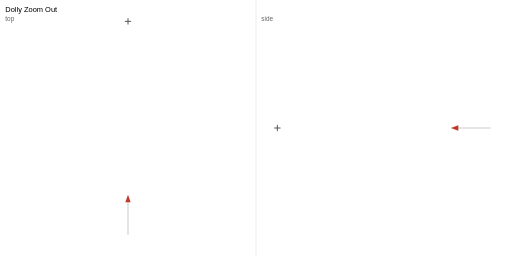
t = 0.00 s
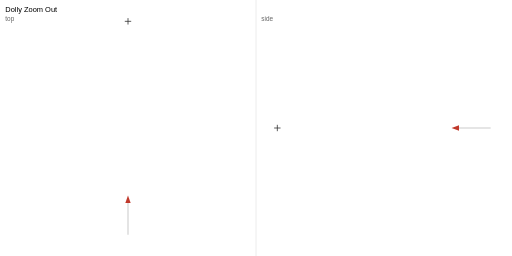
t = 0.51 s
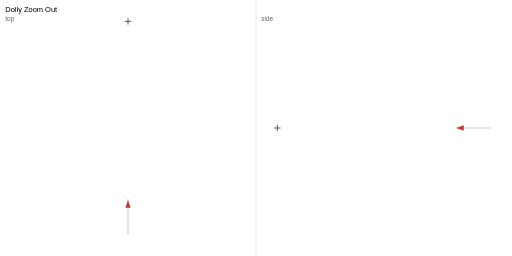
t = 1.01 s
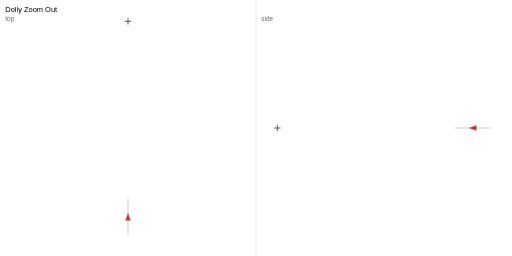
t = 1.51 s
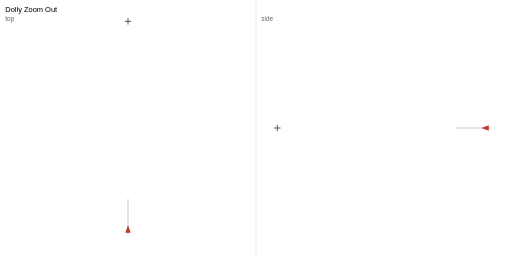
t = 2.01 s
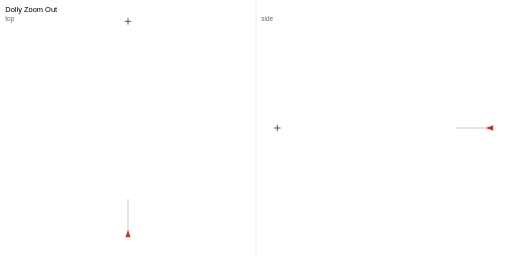
t = 2.51 s

The animated SVG that drew these frames (rendered in a browser with its animation timeline set to each time). Animation: 4 SMIL elements (animateMotion=1,animateTransform=3); one cycle of 3.00 s, repeats indefinitely.

<?xml version="1.0" encoding="UTF-8"?>
<svg xmlns="http://www.w3.org/2000/svg" width="960" height="480" viewBox="0 0 960 480">
<rect width="960" height="480" fill="#fff"/>
<text x="10" y="22" font-family="sans-serif" font-size="14">Dolly Zoom Out</text>
<text x="10" y="40" font-family="sans-serif" font-size="12" fill="#666">top</text>
<text x="490" y="40" font-family="sans-serif" font-size="12" fill="#666">side</text>
<line x1="480" y1="0" x2="480" y2="480" stroke="#ddd"/>
<polyline class="path" points="240.00,373.33 240.00,373.33 240.00,373.34 240.00,373.35 240.00,373.38 240.00,373.42 240.00,373.49 240.00,373.58 240.00,373.70 240.00,373.85 240.00,374.05 240.00,374.28 240.00,374.57 240.00,374.90 240.00,375.29 240.00,375.74 240.00,376.26 240.00,376.84 240.00,377.50 240.00,378.23 240.00,379.05 240.00,379.95 240.00,380.94 240.00,382.03 240.00,383.21 240.00,384.50 240.00,385.89 240.00,387.40 240.00,389.02 240.00,390.76 240.00,392.62 240.00,394.62 240.00,396.74 240.00,399.01 240.00,401.41 240.00,403.97 240.00,406.67 240.00,409.37 240.00,411.92 240.00,414.32 240.00,416.59 240.00,418.72 240.00,420.71 240.00,422.58 240.00,424.32 240.00,425.94 240.00,427.44 240.00,428.84 240.00,430.12 240.00,431.31 240.00,432.39 240.00,433.38 240.00,434.28 240.00,435.10 240.00,435.83 240.00,436.49 240.00,437.07 240.00,437.59 240.00,438.04 240.00,438.43 240.00,438.77 240.00,439.05 240.00,439.29 240.00,439.48 240.00,439.63 240.00,439.75 240.00,439.85 240.00,439.91 240.00,439.95 240.00,439.98 240.00,439.99 240.00,440.00 240.00,440.00" fill="none" stroke="#ccc" stroke-width="2"/>
<path class="subject" d="M 234.00 40.00 L 246.00 40.00 M 240.00 34.00 L 240.00 46.00" stroke="#333" stroke-width="1.5"/>
<polyline class="path-side" points="853.33,240.00 853.33,240.00 853.34,240.00 853.35,240.00 853.38,240.00 853.42,240.00 853.49,240.00 853.58,240.00 853.70,240.00 853.85,240.00 854.05,240.00 854.28,240.00 854.57,240.00 854.90,240.00 855.29,240.00 855.74,240.00 856.26,240.00 856.84,240.00 857.50,240.00 858.23,240.00 859.05,240.00 859.95,240.00 860.94,240.00 862.03,240.00 863.21,240.00 864.50,240.00 865.89,240.00 867.40,240.00 869.02,240.00 870.76,240.00 872.62,240.00 874.62,240.00 876.74,240.00 879.01,240.00 881.41,240.00 883.97,240.00 886.67,240.00 889.37,240.00 891.92,240.00 894.32,240.00 896.59,240.00 898.72,240.00 900.71,240.00 902.58,240.00 904.32,240.00 905.94,240.00 907.44,240.00 908.84,240.00 910.12,240.00 911.31,240.00 912.39,240.00 913.38,240.00 914.28,240.00 915.10,240.00 915.83,240.00 916.49,240.00 917.07,240.00 917.59,240.00 918.04,240.00 918.43,240.00 918.77,240.00 919.05,240.00 919.29,240.00 919.48,240.00 919.63,240.00 919.75,240.00 919.85,240.00 919.91,240.00 919.95,240.00 919.98,240.00 919.99,240.00 920.00,240.00 920.00,240.00" fill="none" stroke="#ccc" stroke-width="2"/>
<path class="subject-side" d="M 514.00 240.00 L 526.00 240.00 M 520.00 234.00 L 520.00 246.00" stroke="#333" stroke-width="1.5"/>
<g id="cam" transform="translate(240.00 373.33)">
<animateMotion path="M 0.00 0.00 L 0.00 0.00 L 0.00 0.01 L 0.00 0.02 L 0.00 0.05 L 0.00 0.09 L 0.00 0.16 L 0.00 0.25 L 0.00 0.37 L 0.00 0.52 L 0.00 0.72 L 0.00 0.95 L 0.00 1.24 L 0.00 1.57 L 0.00 1.96 L 0.00 2.41 L 0.00 2.93 L 0.00 3.51 L 0.00 4.17 L 0.00 4.90 L 0.00 5.72 L 0.00 6.62 L 0.00 7.61 L 0.00 8.70 L 0.00 9.88 L 0.00 11.17 L 0.00 12.56 L 0.00 14.07 L 0.00 15.69 L 0.00 17.43 L 0.00 19.29 L 0.00 21.29 L 0.00 23.41 L 0.00 25.68 L 0.00 28.08 L 0.00 30.64 L 0.00 33.34 L 0.00 36.04 L 0.00 38.59 L 0.00 40.99 L 0.00 43.26 L 0.00 45.39 L 0.00 47.38 L 0.00 49.25 L 0.00 50.99 L 0.00 52.61 L 0.00 54.11 L 0.00 55.51 L 0.00 56.79 L 0.00 57.98 L 0.00 59.06 L 0.00 60.05 L 0.00 60.95 L 0.00 61.77 L 0.00 62.50 L 0.00 63.16 L 0.00 63.74 L 0.00 64.26 L 0.00 64.71 L 0.00 65.10 L 0.00 65.44 L 0.00 65.72 L 0.00 65.96 L 0.00 66.15 L 0.00 66.30 L 0.00 66.42 L 0.00 66.52 L 0.00 66.58 L 0.00 66.62 L 0.00 66.65 L 0.00 66.66 L 0.00 66.67 L 0.00 66.67" dur="3s" repeatCount="indefinite" calcMode="linear" keyPoints="0.000000;0.000000;0.000150;0.000300;0.000750;0.001350;0.002400;0.003750;0.005550;0.007800;0.010799;0.014249;0.018599;0.023549;0.029399;0.036148;0.043948;0.052647;0.062547;0.073496;0.085796;0.099295;0.114144;0.130493;0.148193;0.167542;0.188391;0.211039;0.235338;0.261437;0.289336;0.319334;0.351132;0.385181;0.421179;0.459577;0.500075;0.540573;0.578821;0.614819;0.648868;0.680816;0.710664;0.738713;0.764812;0.789111;0.811609;0.832608;0.851807;0.869657;0.885856;0.900705;0.914204;0.926504;0.937453;0.947353;0.956052;0.963852;0.970601;0.976451;0.981551;0.985751;0.989351;0.992200;0.994450;0.996250;0.997750;0.998650;0.999250;0.999700;0.999850;1.000000;1.000000" keyTimes="0.000000;0.013889;0.027778;0.041667;0.055556;0.069444;0.083333;0.097222;0.111111;0.125000;0.138889;0.152778;0.166667;0.180556;0.194444;0.208333;0.222222;0.236111;0.250000;0.263889;0.277778;0.291667;0.305556;0.319444;0.333333;0.347222;0.361111;0.375000;0.388889;0.402778;0.416667;0.430556;0.444444;0.458333;0.472222;0.486111;0.500000;0.513889;0.527778;0.541667;0.555556;0.569444;0.583333;0.597222;0.611111;0.625000;0.638889;0.652778;0.666667;0.680556;0.694444;0.708333;0.722222;0.736111;0.750000;0.763889;0.777778;0.791667;0.805556;0.819444;0.833333;0.847222;0.861111;0.875000;0.888889;0.902778;0.916667;0.930556;0.944444;0.958333;0.972222;0.986111;1.000000"/>
<g transform="rotate(0.00)">
<animateTransform attributeName="transform" type="rotate" values="0.00;0.00;0.00;0.00;0.00;0.00;0.00;0.00;0.00;0.00;0.00;0.00;0.00;0.00;0.00;0.00;0.00;0.00;0.00;0.00;0.00;0.00;0.00;0.00;0.00;0.00;0.00;0.00;0.00;0.00;0.00;0.00;0.00;0.00;0.00;0.00;0.00;0.00;0.00;0.00;0.00;0.00;0.00;0.00;0.00;0.00;0.00;0.00;0.00;0.00;0.00;0.00;0.00;0.00;0.00;0.00;0.00;0.00;0.00;0.00;0.00;0.00;0.00;0.00;0.00;0.00;0.00;0.00;0.00;0.00;0.00;0.00;0.00" keyTimes="0.000000;0.013889;0.027778;0.041667;0.055556;0.069444;0.083333;0.097222;0.111111;0.125000;0.138889;0.152778;0.166667;0.180556;0.194444;0.208333;0.222222;0.236111;0.250000;0.263889;0.277778;0.291667;0.305556;0.319444;0.333333;0.347222;0.361111;0.375000;0.388889;0.402778;0.416667;0.430556;0.444444;0.458333;0.472222;0.486111;0.500000;0.513889;0.527778;0.541667;0.555556;0.569444;0.583333;0.597222;0.611111;0.625000;0.638889;0.652778;0.666667;0.680556;0.694444;0.708333;0.722222;0.736111;0.750000;0.763889;0.777778;0.791667;0.805556;0.819444;0.833333;0.847222;0.861111;0.875000;0.888889;0.902778;0.916667;0.930556;0.944444;0.958333;0.972222;0.986111;1.000000" dur="3s" repeatCount="indefinite" calcMode="linear"/>
<polygon points="0,-8 5,6 -5,6" fill="#c0392b"/>
</g>
</g>
<g id="cam-side" transform="translate(853.33 240.00)">
<animateTransform attributeName="transform" type="translate" values="853.33 240.00;853.33 240.00;853.34 240.00;853.35 240.00;853.38 240.00;853.42 240.00;853.49 240.00;853.58 240.00;853.70 240.00;853.85 240.00;854.05 240.00;854.28 240.00;854.57 240.00;854.90 240.00;855.29 240.00;855.74 240.00;856.26 240.00;856.84 240.00;857.50 240.00;858.23 240.00;859.05 240.00;859.95 240.00;860.94 240.00;862.03 240.00;863.21 240.00;864.50 240.00;865.89 240.00;867.40 240.00;869.02 240.00;870.76 240.00;872.62 240.00;874.62 240.00;876.74 240.00;879.01 240.00;881.41 240.00;883.97 240.00;886.67 240.00;889.37 240.00;891.92 240.00;894.32 240.00;896.59 240.00;898.72 240.00;900.71 240.00;902.58 240.00;904.32 240.00;905.94 240.00;907.44 240.00;908.84 240.00;910.12 240.00;911.31 240.00;912.39 240.00;913.38 240.00;914.28 240.00;915.10 240.00;915.83 240.00;916.49 240.00;917.07 240.00;917.59 240.00;918.04 240.00;918.43 240.00;918.77 240.00;919.05 240.00;919.29 240.00;919.48 240.00;919.63 240.00;919.75 240.00;919.85 240.00;919.91 240.00;919.95 240.00;919.98 240.00;919.99 240.00;920.00 240.00;920.00 240.00" keyTimes="0.000000;0.013889;0.027778;0.041667;0.055556;0.069444;0.083333;0.097222;0.111111;0.125000;0.138889;0.152778;0.166667;0.180556;0.194444;0.208333;0.222222;0.236111;0.250000;0.263889;0.277778;0.291667;0.305556;0.319444;0.333333;0.347222;0.361111;0.375000;0.388889;0.402778;0.416667;0.430556;0.444444;0.458333;0.472222;0.486111;0.500000;0.513889;0.527778;0.541667;0.555556;0.569444;0.583333;0.597222;0.611111;0.625000;0.638889;0.652778;0.666667;0.680556;0.694444;0.708333;0.722222;0.736111;0.750000;0.763889;0.777778;0.791667;0.805556;0.819444;0.833333;0.847222;0.861111;0.875000;0.888889;0.902778;0.916667;0.930556;0.944444;0.958333;0.972222;0.986111;1.000000" dur="3s" repeatCount="indefinite" calcMode="linear"/>
<g transform="rotate(0.00)">
<animateTransform attributeName="transform" type="rotate" values="0.00;0.00;0.00;0.00;0.00;0.00;0.00;0.00;0.00;0.00;0.00;0.00;0.00;0.00;0.00;0.00;0.00;0.00;0.00;0.00;0.00;0.00;0.00;0.00;0.00;0.00;0.00;0.00;0.00;0.00;0.00;0.00;0.00;0.00;0.00;0.00;0.00;0.00;0.00;0.00;0.00;0.00;0.00;0.00;0.00;0.00;0.00;0.00;0.00;0.00;0.00;0.00;0.00;0.00;0.00;0.00;0.00;0.00;0.00;0.00;0.00;0.00;0.00;0.00;0.00;0.00;0.00;0.00;0.00;0.00;0.00;0.00;0.00" keyTimes="0.000000;0.013889;0.027778;0.041667;0.055556;0.069444;0.083333;0.097222;0.111111;0.125000;0.138889;0.152778;0.166667;0.180556;0.194444;0.208333;0.222222;0.236111;0.250000;0.263889;0.277778;0.291667;0.305556;0.319444;0.333333;0.347222;0.361111;0.375000;0.388889;0.402778;0.416667;0.430556;0.444444;0.458333;0.472222;0.486111;0.500000;0.513889;0.527778;0.541667;0.555556;0.569444;0.583333;0.597222;0.611111;0.625000;0.638889;0.652778;0.666667;0.680556;0.694444;0.708333;0.722222;0.736111;0.750000;0.763889;0.777778;0.791667;0.805556;0.819444;0.833333;0.847222;0.861111;0.875000;0.888889;0.902778;0.916667;0.930556;0.944444;0.958333;0.972222;0.986111;1.000000" dur="3s" repeatCount="indefinite" calcMode="linear"/>
<polygon points="-8,0 6,-5 6,5" fill="#c0392b"/>
</g>
</g>
</svg>
